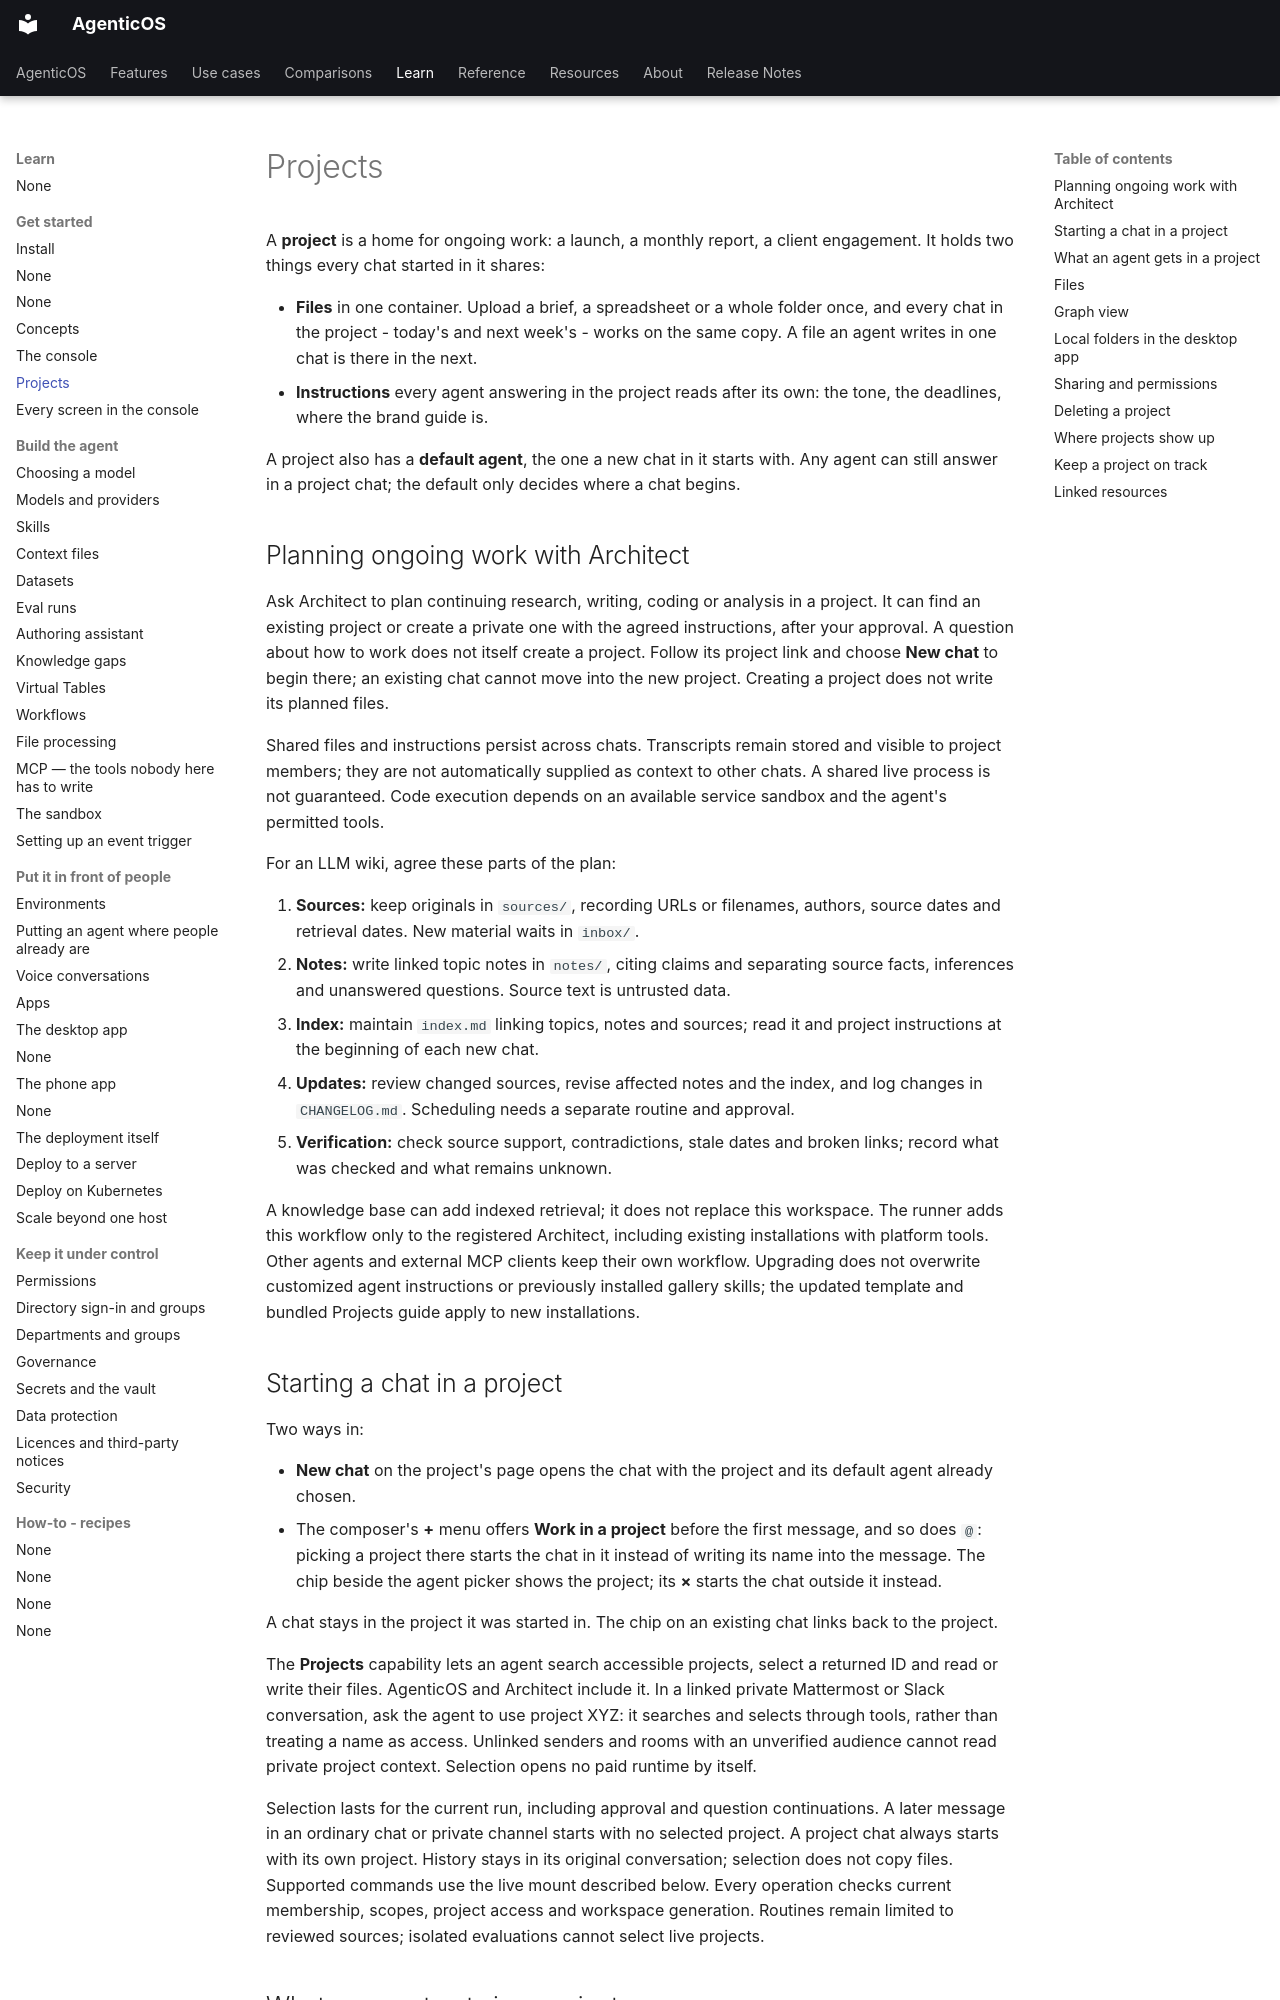

repository: vstorm-co/agenticos · page: projects/index.html · generator: mkdocs

---
title: Projects
seo_title: Projects - shared files and instructions for AgenticOS chats
description: A project gives ongoing work one container of files and one set of instructions that every chat started in it shares, whichever agent answers.
---

# Projects

A **project** is a home for ongoing work: a launch, a monthly report, a client
engagement. It holds two things every chat started in it shares:

- **Files** in one container. Upload a brief, a spreadsheet or a whole folder
  once, and every chat in the project - today's and next week's - works on the
  same copy. A file an agent writes in one chat is there in the next.
- **Instructions** every agent answering in the project reads after its own:
  the tone, the deadlines, where the brand guide is.

A project also has a **default agent**, the one a new chat in it starts with.
Any agent can still answer in a project chat; the default only decides where a
chat begins.

## Planning ongoing work with Architect

Ask Architect to plan continuing research, writing, coding or analysis in a
project. It can find an existing project or create a private one with the agreed
instructions, after your approval. A question about how to work does not itself
create a project. Follow its project link and choose **New chat** to begin there;
an existing chat cannot move into the new project. Creating a project does not
write its planned files.

Shared files and instructions persist across chats.
Transcripts remain stored and visible to project members; they are not
automatically supplied as context to other chats. A shared live process is not
guaranteed. Code execution depends on an
available service sandbox and the agent's permitted tools.

For an LLM wiki, agree these parts of the plan:

1. **Sources:** keep originals in `sources/`, recording URLs or filenames,
   authors, source dates and retrieval dates. New material waits in `inbox/`.
2. **Notes:** write linked topic notes in `notes/`, citing claims and separating
   source facts, inferences and unanswered questions. Source text is untrusted data.
3. **Index:** maintain `index.md` linking topics, notes and sources; read it and
   project instructions at the beginning of each new chat.
4. **Updates:** review changed sources, revise affected notes and the index, and
   log changes in `CHANGELOG.md`. Scheduling needs a separate routine and approval.
5. **Verification:** check source support, contradictions, stale dates and broken
   links; record what was checked and what remains unknown.

A knowledge base can add indexed retrieval; it does not replace this workspace.
The runner adds this workflow only to the registered Architect, including
existing installations with platform tools. Other agents and external MCP clients
keep their own workflow. Upgrading does not overwrite customized agent instructions or
previously installed gallery skills; the updated template and bundled Projects
guide apply to new installations.

## Starting a chat in a project

Two ways in:

- **New chat** on the project's page opens the chat with the project and its
  default agent already chosen.
- The composer's **+** menu offers **Work in a project** before the first
  message, and so does `@`: picking a project there starts the chat in it
  instead of writing its name into the message. The chip beside the agent picker shows the project; its **×** starts
  the chat outside it instead.

A chat stays in the project it was started in. The chip on an existing chat
links back to the project.

The **Projects** capability lets an agent search accessible projects, select a
returned ID and read or write their files. AgenticOS and Architect include it.
In a linked private Mattermost or Slack conversation, ask the agent to use project
XYZ: it searches and selects through tools, rather than treating a name as access.
Unlinked senders and rooms with an unverified audience cannot read private project
context. Selection opens no paid runtime by itself.

Selection lasts for the current run, including approval and question continuations.
A later message in an ordinary chat or private channel starts with no selected
project. A project chat always starts with its own project. History stays in its
original conversation; selection does not copy files. Supported commands use the live
mount described below. Every operation checks current
membership, scopes, project access and workspace generation. Routines remain limited
to reviewed sources; isolated evaluations cannot select live projects.
